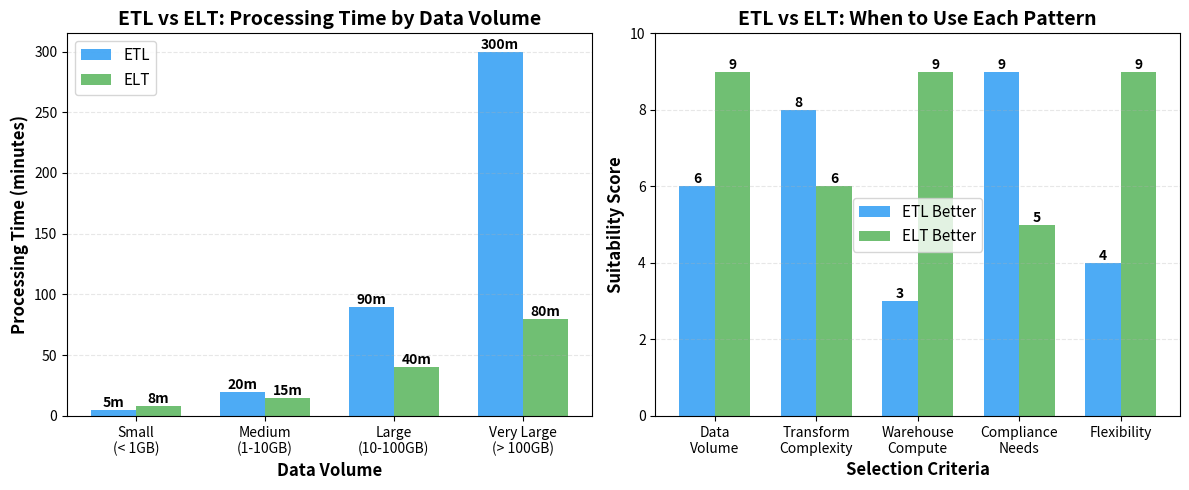

This figure's Python source: (Note: this script raises an exception after producing the figure.)
"""
ETL vs ELT Performance Comparison
Shows when each pattern is more efficient based on data volume and transformation complexity
"""
import matplotlib.pyplot as plt
import numpy as np

# Create figure
fig, (ax1, ax2) = plt.subplots(1, 2, figsize=(12, 5))

# Color palette
blue = '#2196F3'
green = '#4CAF50'
orange = '#FF9800'
red = '#F44336'
gray = '#607D8B'

# Chart 1: Processing time comparison
data_sizes = ['Small\n(< 1GB)', 'Medium\n(1-10GB)', 'Large\n(10-100GB)', 'Very Large\n(> 100GB)']
etl_times = [5, 20, 90, 300]  # minutes
elt_times = [8, 15, 40, 80]   # minutes

x = np.arange(len(data_sizes))
width = 0.35

bars1 = ax1.bar(x - width/2, etl_times, width, label='ETL', color=blue, alpha=0.8)
bars2 = ax1.bar(x + width/2, elt_times, width, label='ELT', color=green, alpha=0.8)

ax1.set_xlabel('Data Volume', fontsize=12, fontweight='bold')
ax1.set_ylabel('Processing Time (minutes)', fontsize=12, fontweight='bold')
ax1.set_title('ETL vs ELT: Processing Time by Data Volume', fontsize=14, fontweight='bold')
ax1.set_xticks(x)
ax1.set_xticklabels(data_sizes)
ax1.legend(fontsize=11)
ax1.grid(axis='y', alpha=0.3, linestyle='--')

# Add value labels on bars
for bars in [bars1, bars2]:
    for bar in bars:
        height = bar.get_height()
        ax1.text(bar.get_x() + bar.get_width()/2., height,
                f'{int(height)}m',
                ha='center', va='bottom', fontsize=10, fontweight='bold')

# Chart 2: Use case recommendations
categories = ['Data\nVolume', 'Transform\nComplexity', 'Warehouse\nCompute', 'Compliance\nNeeds', 'Flexibility']
etl_scores = [6, 8, 3, 9, 4]
elt_scores = [9, 6, 9, 5, 9]

x2 = np.arange(len(categories))
bars3 = ax2.bar(x2 - width/2, etl_scores, width, label='ETL Better', color=blue, alpha=0.8)
bars4 = ax2.bar(x2 + width/2, elt_scores, width, label='ELT Better', color=green, alpha=0.8)

ax2.set_xlabel('Selection Criteria', fontsize=12, fontweight='bold')
ax2.set_ylabel('Suitability Score', fontsize=12, fontweight='bold')
ax2.set_title('ETL vs ELT: When to Use Each Pattern', fontsize=14, fontweight='bold')
ax2.set_xticks(x2)
ax2.set_xticklabels(categories, fontsize=10)
ax2.set_ylim(0, 10)
ax2.legend(fontsize=11)
ax2.grid(axis='y', alpha=0.3, linestyle='--')

# Add score labels
for bars in [bars3, bars4]:
    for bar in bars:
        height = bar.get_height()
        ax2.text(bar.get_x() + bar.get_width()/2., height,
                f'{int(height)}',
                ha='center', va='bottom', fontsize=10, fontweight='bold')

plt.tight_layout()
plt.savefig('/home/chirag/ds-book/book/course-08-big-data/ch32-data-pipelines/diagrams/etl_vs_elt_performance.png',
            dpi=150, bbox_inches='tight', facecolor='white')
print("Generated: etl_vs_elt_performance.png")
